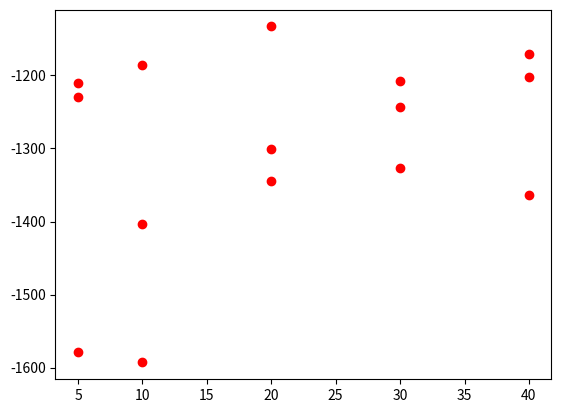

Generate this figure with matplotlib: (Note: this script raises an exception after producing the figure.)
import numpy as np
from matplotlib import pyplot as plt

# fri26
# [-1230, -1579, -1210, -1593, -1403, -1186, -1344, -1301, -1133, -1327, -1243, -1207, -1364, -1202, -1171]
# gr17
# [-2282, -1604, -1946, -1581, -2140, -1634, -1439, -1482, -1501, -1712, -1504, -1902, -1540, -1605, -1711]

solverName = "dqm"
problemName = "fri26"

bestAnswerErrors = [-1230, -1579, -1210, -1593, -1403, -1186, -1344, -1301, -1133, -1327, -1243, -1207, -1364, -1202, -1171]
x = np.array([5,5,5,10,10,10,20,20,20,30,30,30,40,40,40])
y = np.array(bestAnswerErrors)
plt.plot(x, y,"ro")
plt.show()
plt.savefig(f'travelingSalesMan/graph/{solverName}_{problemName}Plot.png')
plt.clf()

x = np.array([5,10,20,30,40])
mean = [(bestAnswerErrors[(i*3)]+bestAnswerErrors[(i*3+1)]+bestAnswerErrors[(i*3+2)])/3 for i in range(5)]
y = np.array(mean)
plt.plot(x, y,"ro")
plt.show()
plt.savefig(f'travelingSalesMan/graph/{solverName}_{problemName}MeanPlot.png')